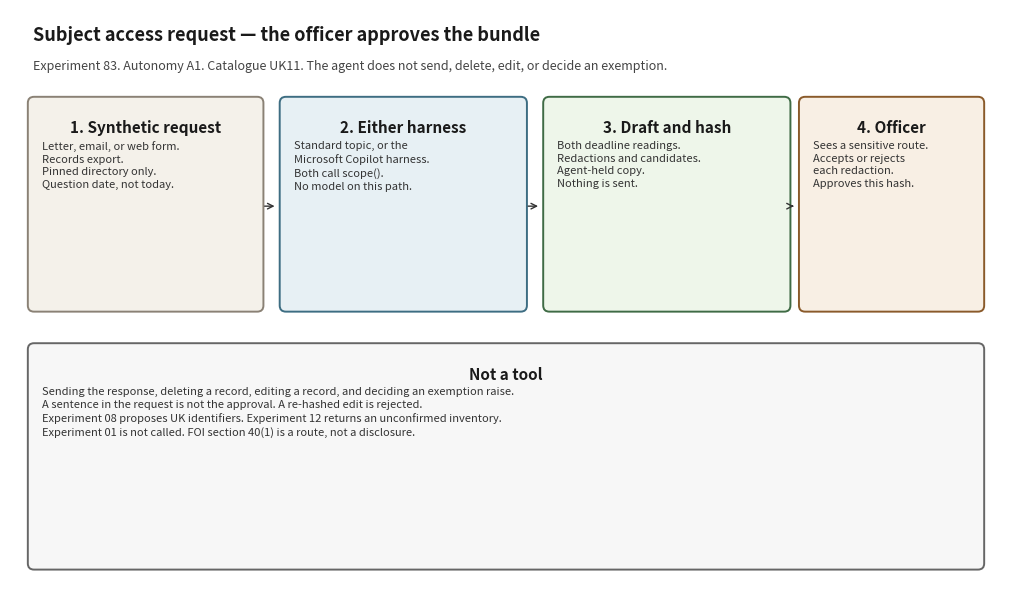

Write Python code to recreate this figure. (Note: this script raises an exception after producing the figure.)
#!/usr/bin/env python3
"""Render docs/architecture_diagram.png. Matplotlib is used only for this script."""

from pathlib import Path

import matplotlib.pyplot as plt
from matplotlib.patches import FancyBboxPatch


def box(ax, x, y, w, h, title, body, face, edge):
    patch = FancyBboxPatch(
        (x, y), w, h,
        boxstyle="round,pad=0.02,rounding_size=0.08",
        facecolor=face, edgecolor=edge, linewidth=1.4,
    )
    ax.add_patch(patch)
    ax.text(x + w / 2, y + h - 0.28, title, ha="center", va="top", fontsize=11, fontweight="bold", color="#1a1a1a")
    ax.text(x + 0.16, y + h - 0.55, body, ha="left", va="top", fontsize=8.0, color="#333333", linespacing=1.35)


def main() -> None:
    fig, ax = plt.subplots(figsize=(12.8, 7.6))
    ax.set_xlim(0, 12.8)
    ax.set_ylim(0, 7.6)
    ax.axis("off")
    fig.patch.set_facecolor("white")
    ax.text(0.3, 7.2, "Subject access request — the officer approves the bundle", fontsize=13, fontweight="bold", color="#1a1a1a")
    ax.text(0.3, 6.82, "Experiment 83. Autonomy A1. Catalogue UK11. The agent does not send, delete, edit, or decide an exemption.", fontsize=9, color="#444444")
    box(ax, 0.25, 3.7, 3.0, 2.75, "1. Synthetic request", "Letter, email, or web form.\nRecords export.\nPinned directory only.\nQuestion date, not today.", "#f4f1ea", "#8a8175")
    box(ax, 3.5, 3.7, 3.15, 2.75, "2. Either harness", "Standard topic, or the\nMicrosoft Copilot harness.\nBoth call scope().\nNo model on this path.", "#e7f0f4", "#3d6d82")
    box(ax, 6.9, 3.7, 3.15, 2.75, "3. Draft and hash", "Both deadline readings.\nRedactions and candidates.\nAgent-held copy.\nNothing is sent.", "#eef6ea", "#3f6b45")
    box(ax, 10.2, 3.7, 2.35, 2.75, "4. Officer", "Sees a sensitive route.\nAccepts or rejects\neach redaction.\nApproves this hash.", "#f8efe4", "#8a5a2a")
    ax.annotate("", xy=(3.45, 5.05), xytext=(3.25, 5.05), arrowprops=dict(arrowstyle="->", color="#333333"))
    ax.annotate("", xy=(6.85, 5.05), xytext=(6.65, 5.05), arrowprops=dict(arrowstyle="->", color="#333333"))
    ax.annotate("", xy=(10.15, 5.05), xytext=(10.05, 5.05), arrowprops=dict(arrowstyle="->", color="#333333"))
    box(ax, 0.25, 0.35, 12.3, 2.9, "Not a tool", "Sending the response, deleting a record, editing a record, and deciding an exemption raise.\nA sentence in the request is not the approval. A re-hashed edit is rejected.\nExperiment 08 proposes UK identifiers. Experiment 12 returns an unconfirmed inventory.\nExperiment 01 is not called. FOI section 40(1) is a route, not a disclosure.", "#f7f7f7", "#666666")
    out = Path(__file__).resolve().parent / "architecture_diagram.png"
    fig.tight_layout()
    fig.savefig(out, dpi=140)
    print(out)


if __name__ == "__main__":
    main()
